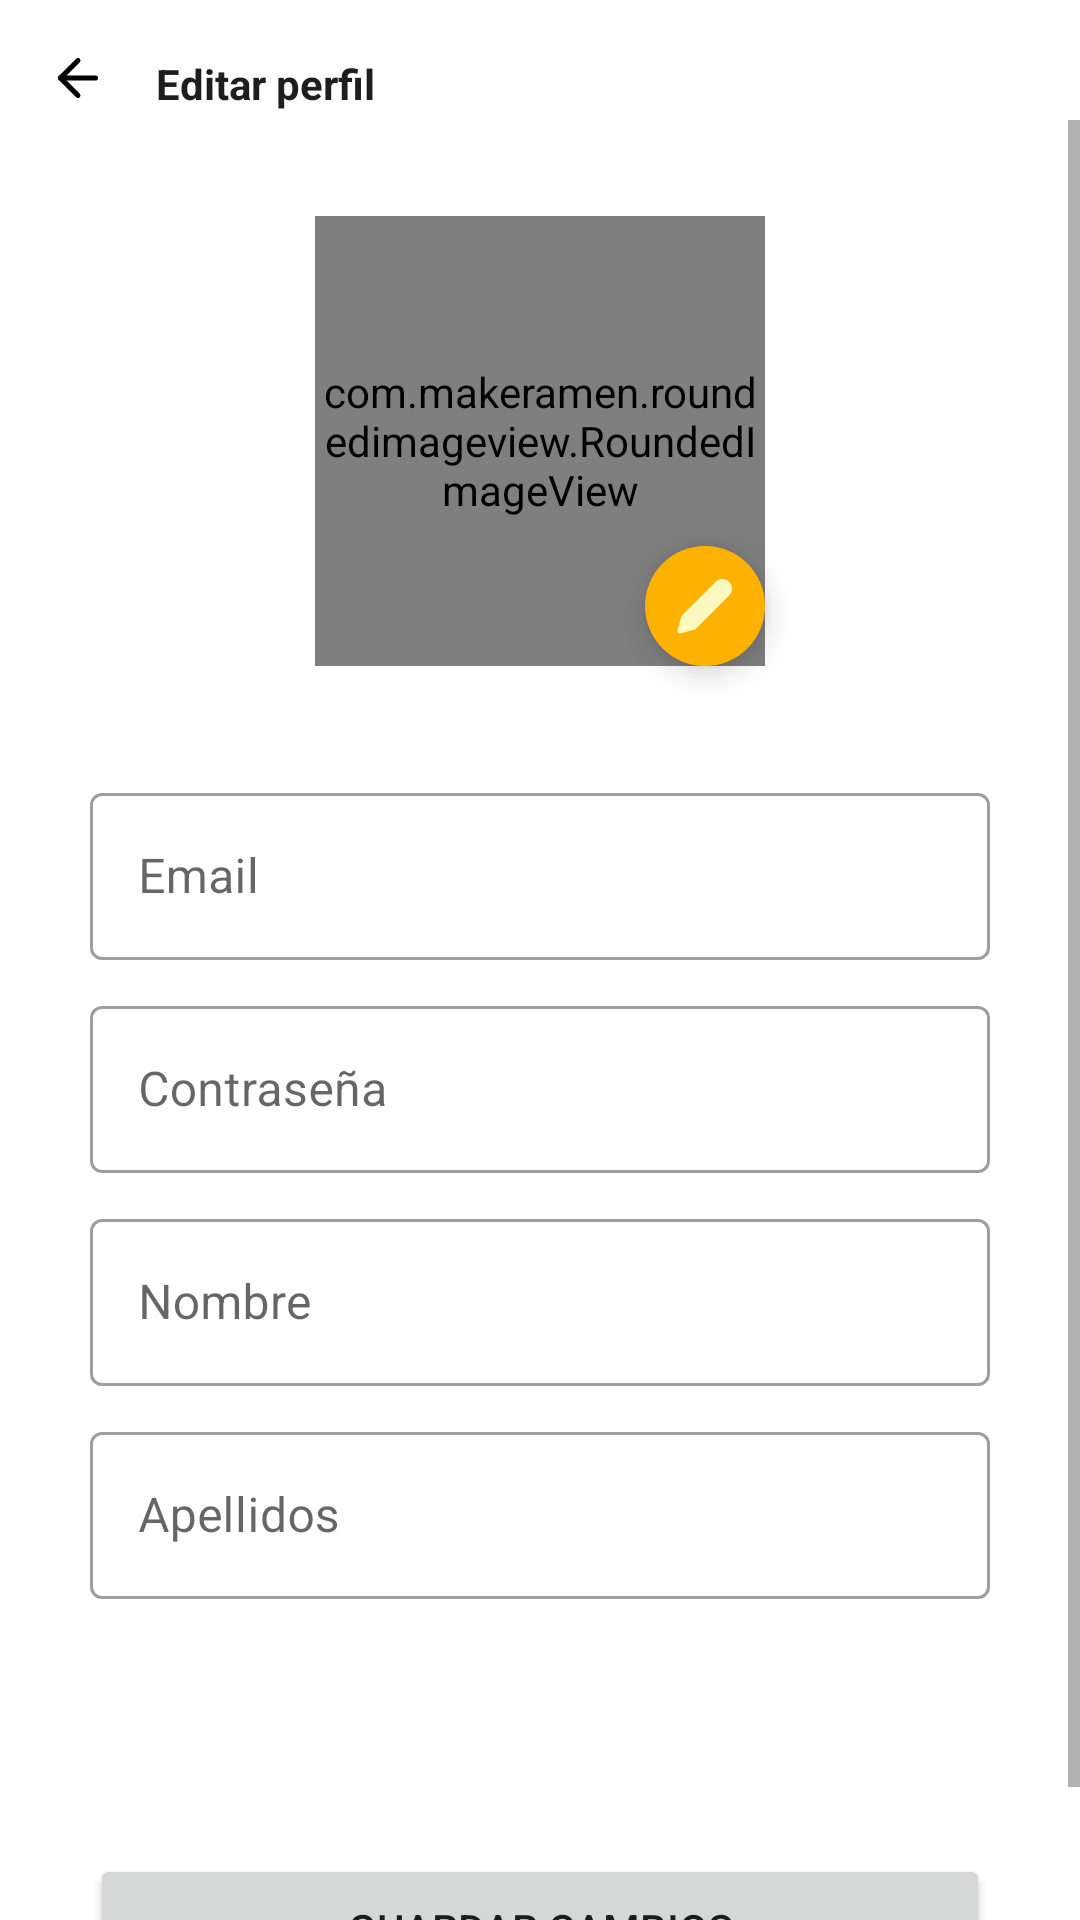

Android layout source for this screen:
<!-- AndroidManifest.xml: application theme AppTheme -->
<!-- res/layout/activity_edit.xml -->
<?xml version="1.0" encoding="utf-8"?>
<androidx.constraintlayout.widget.ConstraintLayout xmlns:android="http://schemas.android.com/apk/res/android"
    xmlns:app="http://schemas.android.com/apk/res-auto"
    xmlns:tools="http://schemas.android.com/tools"
    android:layout_width="match_parent"
    android:layout_height="match_parent"
    tools:context=".EditActivity">

    <TextView
        android:id="@+id/pf_rname"
        android:layout_width="wrap_content"
        android:layout_height="24dp"
        android:layout_marginStart="16dp"
        android:layout_marginTop="16dp"
        android:gravity="center"
        android:text="Editar perfil"
        android:textColor="#1E1E1E"
        android:textSize="14sp"
        android:textStyle="bold"
        app:layout_constraintStart_toEndOf="@+id/pf_returne"
        app:layout_constraintTop_toTopOf="parent" />

    <ImageButton
        android:id="@+id/pf_returne"
        android:layout_width="wrap_content"
        android:layout_height="wrap_content"
        android:layout_marginStart="16dp"
        android:layout_marginTop="16dp"
        android:background="@drawable/ripple_back"
        android:src="@drawable/ic_arrow"
        app:layout_constraintStart_toStartOf="parent"
        app:layout_constraintTop_toTopOf="parent" />

    <ScrollView
        android:id="@+id/scrollView2"
        android:layout_width="match_parent"
        android:layout_height="0dp"
        app:layout_constraintBottom_toBottomOf="parent"
        app:layout_constraintEnd_toEndOf="parent"
        app:layout_constraintStart_toStartOf="parent"
        app:layout_constraintTop_toBottomOf="@+id/pf_rname">

        <androidx.constraintlayout.widget.ConstraintLayout
            android:layout_width="match_parent"
            android:layout_height="wrap_content">

            <ImageButton
                android:id="@+id/btnPic"
                android:layout_width="40dp"
                android:layout_height="40dp"
                android:background="@drawable/ripple_search"
                android:elevation="6dp"
                android:src="@drawable/ic_edit"
                android:tint="#FFF9C0"
                app:layout_constraintBottom_toBottomOf="@+id/ed_avatar"
                app:layout_constraintEnd_toEndOf="@+id/ed_avatar" />

            <com.makeramen.roundedimageview.RoundedImageView
                android:id="@+id/ed_avatar"
                android:layout_width="150dp"
                android:layout_height="150dp"
                android:layout_marginTop="32dp"
                android:src="@drawable/circle_return"
                app:layout_constraintEnd_toEndOf="parent"
                app:layout_constraintStart_toStartOf="parent"
                app:layout_constraintTop_toTopOf="parent"
                app:riv_corner_radius="75dp" />

            <LinearLayout
                android:layout_width="match_parent"
                android:layout_height="wrap_content"
                android:layout_marginTop="32dp"
                android:gravity="center"
                android:orientation="vertical"
                app:layout_constraintBottom_toBottomOf="parent"
                app:layout_constraintEnd_toEndOf="parent"
                app:layout_constraintStart_toStartOf="parent"
                app:layout_constraintTop_toBottomOf="@+id/ed_avatar">


                <com.google.android.material.textfield.TextInputLayout
                    style="@style/Widget.MaterialComponents.TextInputLayout.OutlinedBox"
                    android:layout_width="300dp"
                    android:layout_height="wrap_content"
                    android:layout_margin="5dp"
                    android:hint="Email">

                    <com.google.android.material.textfield.TextInputEditText
                        android:id="@+id/correo"
                        android:layout_width="match_parent"
                        android:layout_height="wrap_content"
                        android:inputType="textEmailAddress" />

                </com.google.android.material.textfield.TextInputLayout>

                <com.google.android.material.textfield.TextInputLayout
                    style="@style/Widget.MaterialComponents.TextInputLayout.OutlinedBox"
                    android:layout_width="300dp"
                    android:layout_height="wrap_content"

                    android:layout_margin="5dp"
                    android:hint="Contraseña">

                    <com.google.android.material.textfield.TextInputEditText
                        android:id="@+id/contra"
                        android:layout_width="match_parent"
                        android:layout_height="wrap_content"
                        android:inputType="textPassword" />

                </com.google.android.material.textfield.TextInputLayout>


                <com.google.android.material.textfield.TextInputLayout
                    style="@style/Widget.MaterialComponents.TextInputLayout.OutlinedBox"
                    android:layout_width="300dp"
                    android:layout_height="wrap_content"
                    android:layout_margin="5dp"
                    android:hint="Nombre">

                    <com.google.android.material.textfield.TextInputEditText
                        android:id="@+id/nombres"
                        android:layout_width="match_parent"
                        android:layout_height="wrap_content"
                        android:inputType="textPersonName" />

                </com.google.android.material.textfield.TextInputLayout>

                <com.google.android.material.textfield.TextInputLayout
                    style="@style/Widget.MaterialComponents.TextInputLayout.OutlinedBox"
                    android:layout_width="300dp"
                    android:layout_height="wrap_content"
                    android:layout_margin="5dp"
                    android:hint="Apellidos"
                    android:inputType="textPersonName">

                    <com.google.android.material.textfield.TextInputEditText
                        android:id="@+id/apellidos"
                        android:layout_width="match_parent"
                        android:layout_height="wrap_content"
                        android:inputType="textPersonName" />

                </com.google.android.material.textfield.TextInputLayout>

                <Button
                    android:id="@+id/btnBirthe"
                    style="@style/Widget.MaterialComponents.Button.OutlinedButton.Icon"
                    android:layout_width="300dp"
                    android:layout_height="50dp"
                    android:layout_margin="5dp"
                    android:ems="10"
                    android:text="Fecha de nacimiento"
                    app:icon="@drawable/ic_baseline_calendar_today_24" />

                <Button
                    android:id="@+id/btnRege"
                    android:layout_width="300dp"
                    android:layout_height="50dp"
                    android:layout_margin="20dp"
                    android:text="Guardar cambios" />

            </LinearLayout>

        </androidx.constraintlayout.widget.ConstraintLayout>
    </ScrollView>

</androidx.constraintlayout.widget.ConstraintLayout>
<!-- resources referenced by this layout -->
<resources>
  <!-- drawable circle_return (drawable) -->
  <?xml version="1.0" encoding="utf-8"?>
  <shape xmlns:android="http://schemas.android.com/apk/res/android"
      android:shape="oval">
      <solid android:color="#63000000"/>
      <corners android:radius="15dp"/>
  
  </shape>
  <!-- drawable ic_arrow (drawable) -->
  <vector xmlns:android="http://schemas.android.com/apk/res/android"
      android:width="20dp"
      android:height="20dp"
      android:viewportWidth="24"
      android:viewportHeight="24">
    <path
        android:pathData="M19,12L5,12"
        android:strokeLineJoin="round"
        android:strokeWidth="2"
        android:fillColor="#00000000"
        android:strokeColor="#000000"
        android:strokeLineCap="round"/>
    <path
        android:pathData="M12,19l-7,-7l7,-7"
        android:strokeLineJoin="round"
        android:strokeWidth="2"
        android:fillColor="#00000000"
        android:strokeColor="#000000"
        android:strokeLineCap="round"/>
  </vector>
  <!-- drawable ic_baseline_calendar_today_24 (drawable) -->
  <vector android:height="20dp" android:tint="#B612FF"
      android:viewportHeight="24" android:viewportWidth="24"
      android:width="20dp" xmlns:android="http://schemas.android.com/apk/res/android">
      <path android:fillColor="@android:color/white" android:pathData="M20,3h-1L19,1h-2v2L7,3L7,1L5,1v2L4,3c-1.1,0 -2,0.9 -2,2v16c0,1.1 0.9,2 2,2h16c1.1,0 2,-0.9 2,-2L22,5c0,-1.1 -0.9,-2 -2,-2zM20,21L4,21L4,8h16v13z"/>
  </vector>
  <!-- drawable ic_edit (drawable) -->
  <vector xmlns:android="http://schemas.android.com/apk/res/android"
      android:width="20dp"
      android:height="20dp"
      android:viewportWidth="24"
      android:viewportHeight="24">
    <path
        android:pathData="M17,3a2.828,2.828 0,1 1,4 4L7.5,20.5 2,22l1.5,-5.5L17,3z"
        android:strokeLineJoin="round"
        android:strokeWidth="2"
        android:fillColor="#FFFFFF"
        android:strokeColor="#ffffff"
        android:strokeLineCap="round"/>
  </vector>
  <!-- drawable ripple_back (drawable) -->
  <?xml version="1.0" encoding="utf-8"?>
  <ripple
      xmlns:android="http://schemas.android.com/apk/res/android"
      android:color="@color/colorAccent">
  
      <item android:drawable="@drawable/bg_back_ripple" >
      </item>
  
  
  </ripple>
  <!-- drawable ripple_search (drawable) -->
  <?xml version="1.0" encoding="utf-8"?>
  <ripple
      xmlns:android="http://schemas.android.com/apk/res/android"
      android:color="@color/white">
  
      <item android:drawable="@drawable/bg_circle" >
      </item>
  
  
  </ripple>
  <style name="AppTheme" parent="Theme.MaterialComponents.Light.NoActionBar">
          
          <item name="colorPrimary">@color/colorPrimary</item>
          <item name="colorPrimaryDark">@color/colorPrimaryDark</item>
          <item name="colorAccent">@color/colorAccent</item>
  
          <item name="android:windowActivityTransitions">true</item>
  
      </style>
  <color name="colorAccent">#8F158C</color>
  <color name="white">#FFFFFF</color>
  <!-- drawable bg_circle (drawable) -->
  <?xml version="1.0" encoding="utf-8"?>
  <shape xmlns:android="http://schemas.android.com/apk/res/android"
      android:shape="oval">
      <solid android:color="#FDB200"/>
      <corners android:radius="15dp"/>
  
  </shape>
  <color name="colorPrimary">#FFFFFF</color>
  <color name="colorPrimaryDark">#EBEBEB</color>
</resources>
